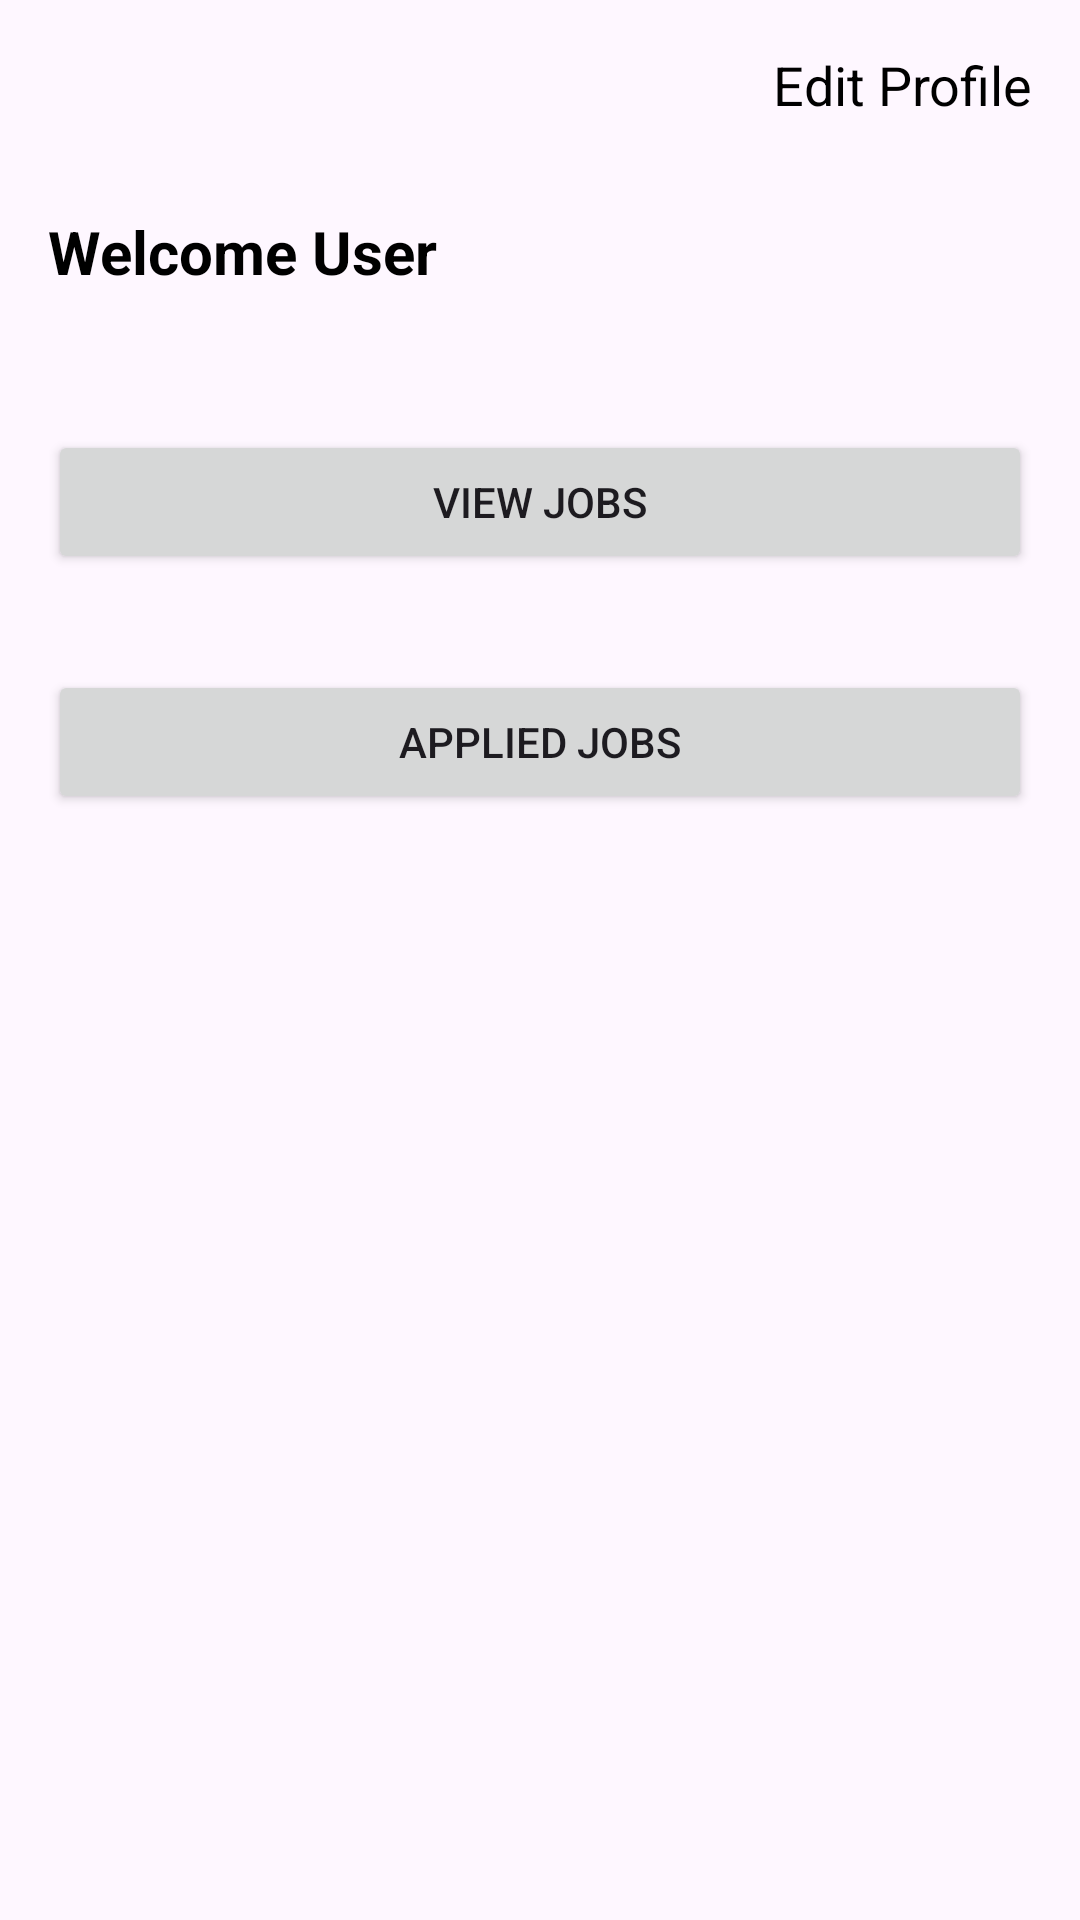

Layout XML and referenced resources for this Android screen:
<!-- AndroidManifest.xml: application theme Theme.Agriguideai -->
<!-- res/layout/worker_page.xml -->
<?xml version="1.0" encoding="utf-8"?>
<RelativeLayout xmlns:android="http://schemas.android.com/apk/res/android"
    android:layout_width="match_parent"
    android:layout_height="match_parent">

    <TextView
        android:id="@+id/textEditProfile"
        android:layout_width="wrap_content"
        android:layout_height="wrap_content"
        android:layout_alignParentEnd="true"
        android:layout_marginEnd="16dp"
        android:layout_marginTop="16dp"
        android:textColor="@color/black"
        android:text="Edit Profile"
        android:textSize="18sp" />

    <TextView
        android:id="@+id/textWelcome"
        android:layout_width="wrap_content"
        android:layout_height="wrap_content"
        android:layout_below="@id/textEditProfile"
        android:layout_marginStart="16dp"
        android:textColor="@color/black"
        android:layout_marginTop="30dp"
        android:layout_marginBottom="30dp"
        android:text="Welcome User"
        android:textStyle="bold"
        android:textSize="20sp" />

    <Button
        android:id="@+id/buttonPostJob"
        android:layout_width="match_parent"
        android:layout_height="wrap_content"
        android:layout_below="@id/textWelcome"
        android:layout_marginStart="16dp"
        android:layout_marginTop="16dp"
        android:layout_marginEnd="16dp"
        android:layout_marginBottom="16dp"
        android:text="View Jobs" />

    <Button
        android:id="@+id/buttonJobPosted"
        android:layout_width="match_parent"
        android:layout_height="wrap_content"
        android:layout_below="@id/buttonPostJob"
        android:layout_marginStart="16dp"
        android:layout_marginTop="16dp"
        android:layout_marginEnd="16dp"
        android:layout_marginBottom="16dp"
        android:text="Applied Jobs" />


</RelativeLayout>
<!-- resources referenced by this layout -->
<resources>
  <color name="black">#FF000000</color>
  <style name="Theme.Agriguideai" parent="Base.Theme.Agriguideai" />
  <style name="Base.Theme.Agriguideai" parent="Theme.Material3.DayNight.NoActionBar">
          
          <item name="colorPrimary">@color/purple_500</item>
          <item name="colorPrimaryVariant">@color/lavender</item>
          <item name="colorOnPrimary">@color/white</item>
          
          <item name="colorSecondary">@color/teal_200</item>
          <item name="colorSecondaryVariant">@color/teal_700</item>
          <item name="colorOnSecondary">@color/black</item>
          
          <item name="android:statusBarColor">?attr/colorPrimaryVariant</item>
          
  
      </style>
  <color name="purple_500">#FF6200EE</color>
  <color name="lavender">#A020F0</color>
  <color name="white">#FFFFFFFF</color>
  <color name="teal_200">#FF03DAC5</color>
  <color name="teal_700">#FF018786</color>
</resources>
